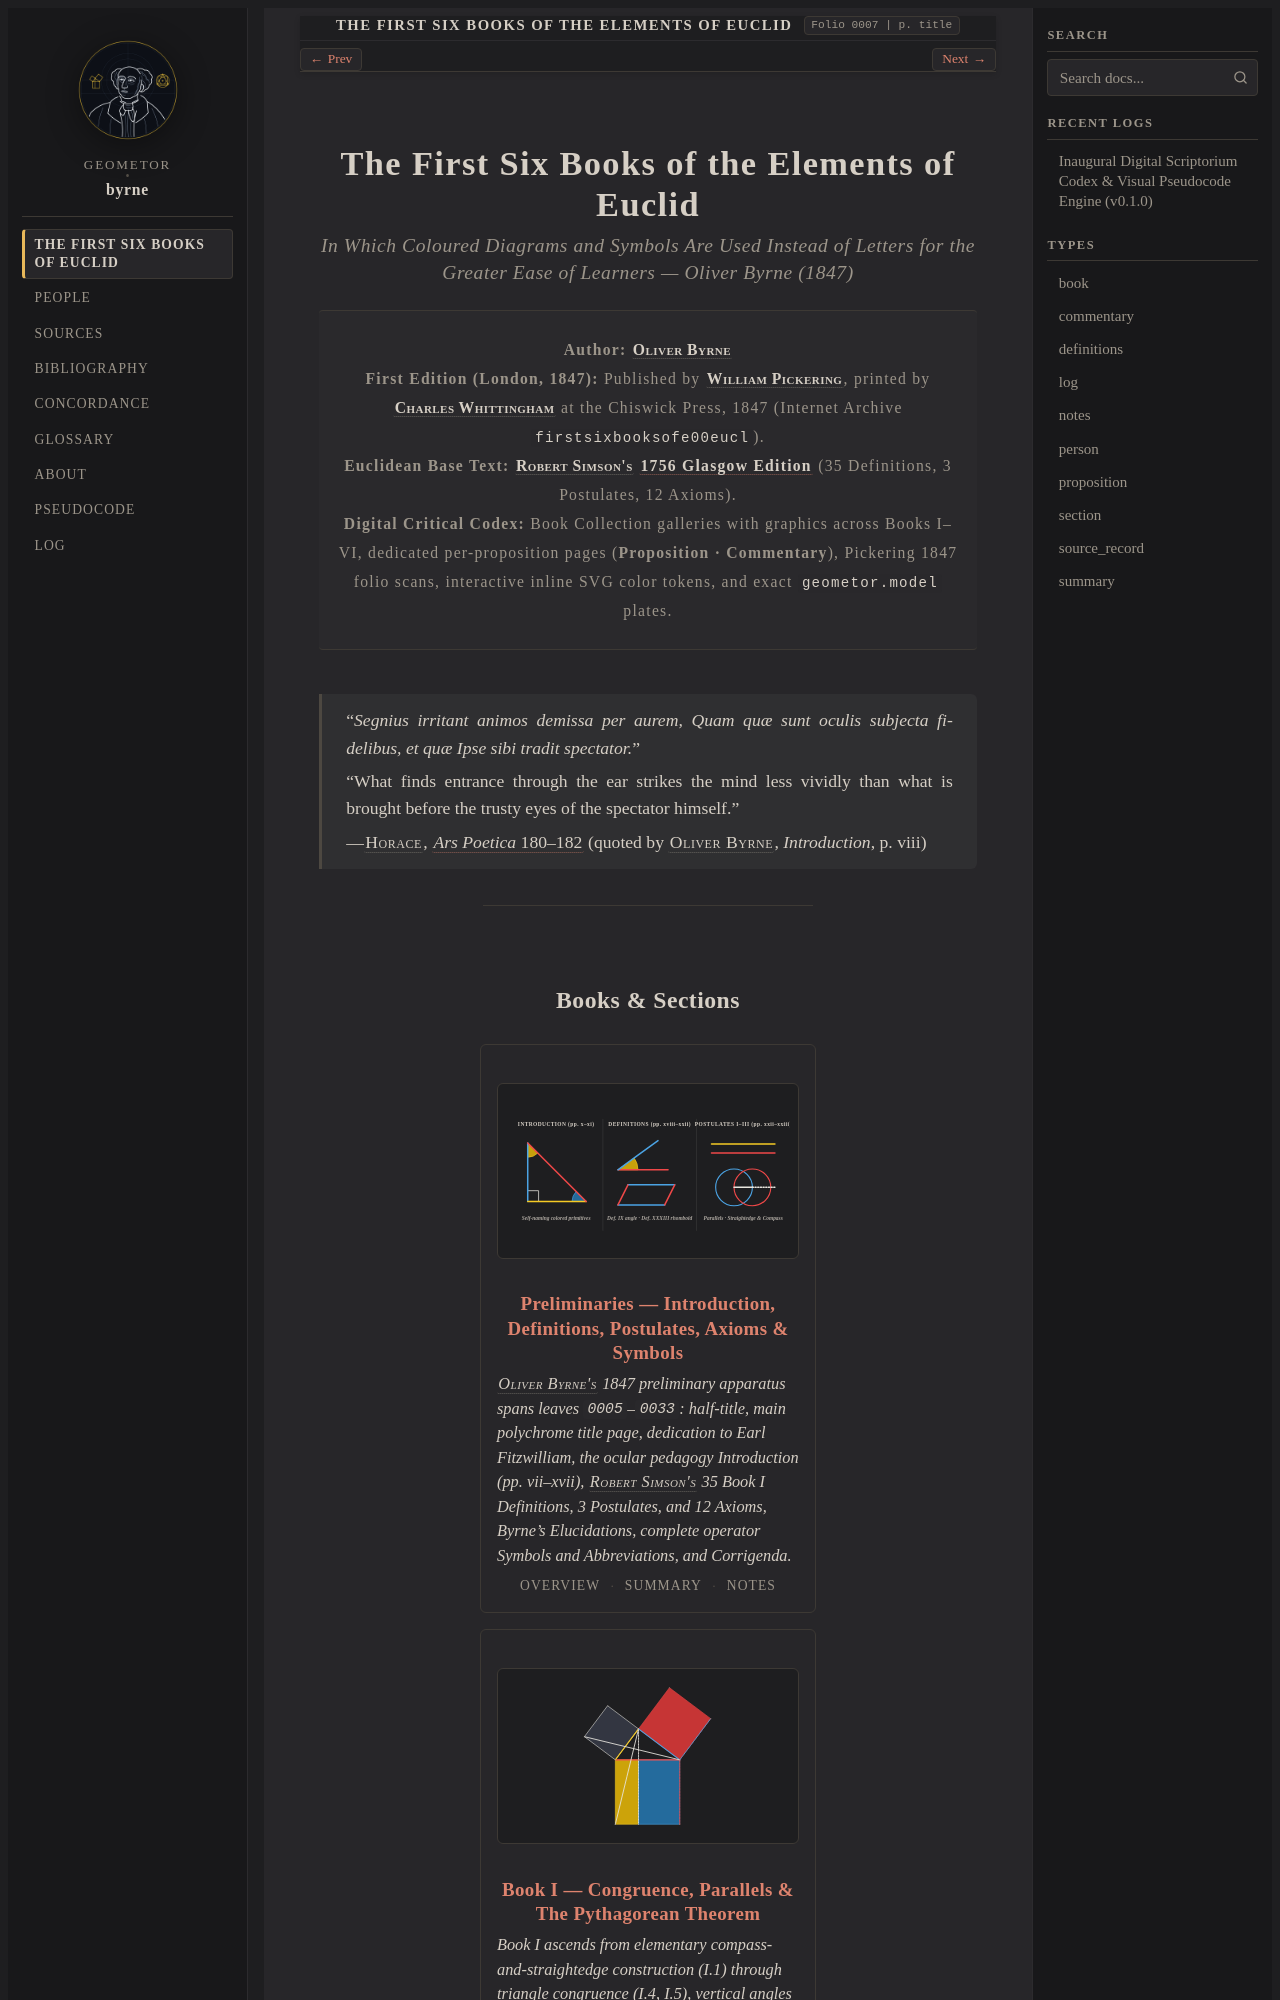

repository: geometor/byrne · page: coloured_euclid/index.html · generator: sphinx

:navigation: header
:order: 1
:type: book
:nav_title: The First Six Books of Euclid
:breadcrumb_title: The First Six Books of Euclid
:layout: book
:book_title: The First Six Books of the Elements of Euclid
:book_subtitle: In Which Coloured Diagrams and Symbols Are Used Instead of Letters — Oliver Byrne (1847)
:author: Oliver Byrne
:year: 1847
:folio: 0007
:page: title
:excerpt: Oliver Byrne's landmark 1847 Chiswick Press edition using brilliant four-color diagrams and symbols in place of letters for Euclid's Books I–VI.

.. _coloured-euclid-index:
